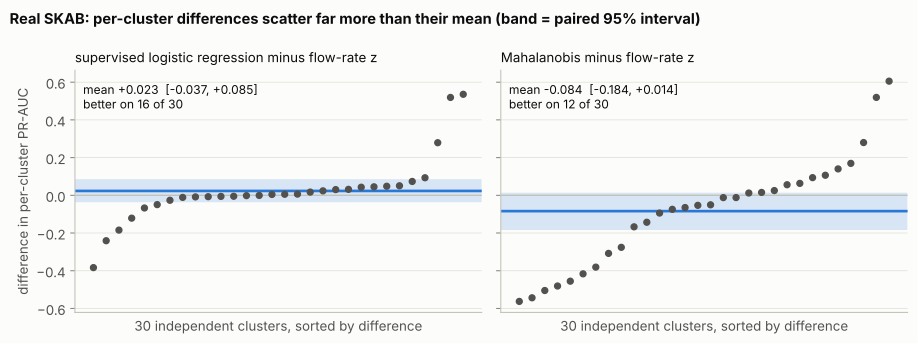

Values plotted in this chart, from the file beside it:
comparison, mean, low, high, wins, clusters
supervised logistic regression minus flo…, 0.02311, -0.03665, 0.08526, 16, 30
Mahalanobis minus flow-rate z, -0.08379, -0.184, 0.0139, 12, 30
